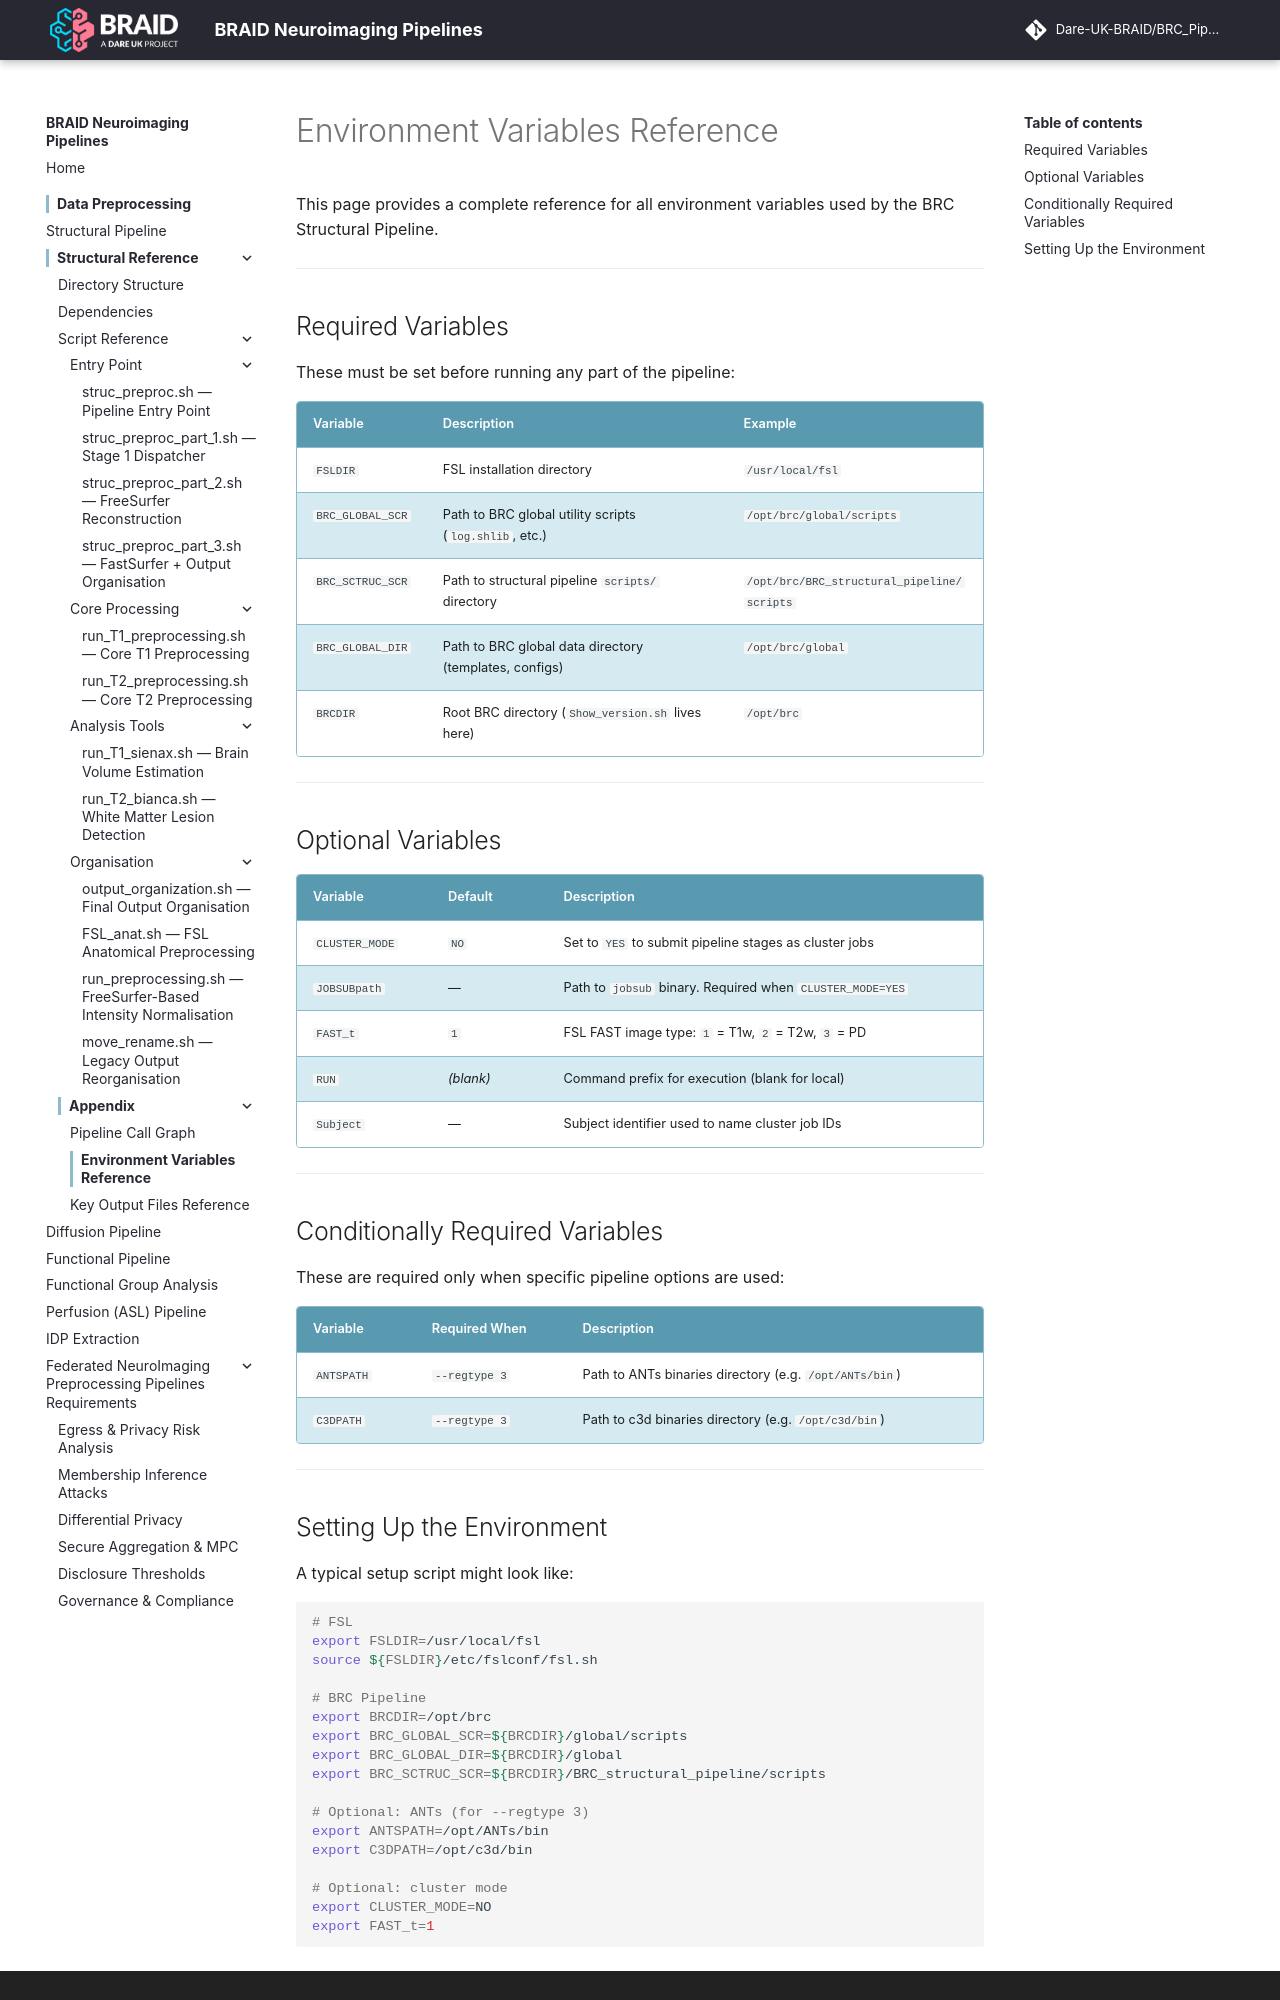

repository: Dare-UK-BRAID/BRC_Pipeline · page: appendix/environment-variables/index.html · generator: mkdocs

# Environment Variables Reference

This page provides a complete reference for all environment variables used by the BRC Structural Pipeline.

---

## Required Variables

These must be set before running any part of the pipeline:

| Variable | Description | Example |
|----------|-------------|---------|
| `FSLDIR` | FSL installation directory | `/usr/local/fsl` |
| `BRC_GLOBAL_SCR` | Path to BRC global utility scripts (`log.shlib`, etc.) | `/opt/brc/global/scripts` |
| `BRC_SCTRUC_SCR` | Path to structural pipeline `scripts/` directory | `/opt/brc/BRC_structural_pipeline/scripts` |
| `BRC_GLOBAL_DIR` | Path to BRC global data directory (templates, configs) | `/opt/brc/global` |
| `BRCDIR` | Root BRC directory (`Show_version.sh` lives here) | `/opt/brc` |

---

## Optional Variables

| Variable | Default | Description |
|----------|---------|-------------|
| `CLUSTER_MODE` | `NO` | Set to `YES` to submit pipeline stages as cluster jobs |
| `JOBSUBpath` | — | Path to `jobsub` binary. Required when `CLUSTER_MODE=YES` |
| `FAST_t` | `1` | FSL FAST image type: `1` = T1w, `2` = T2w, `3` = PD |
| `RUN` | *(blank)* | Command prefix for execution (blank for local) |
| `Subject` | — | Subject identifier used to name cluster job IDs |

---

## Conditionally Required Variables

These are required only when specific pipeline options are used:

| Variable | Required When | Description |
|----------|--------------|-------------|
| `ANTSPATH` | `--regtype 3` | Path to ANTs binaries directory (e.g. `/opt/ANTs/bin`) |
| `C3DPATH` | `--regtype 3` | Path to c3d binaries directory (e.g. `/opt/c3d/bin`) |

---
